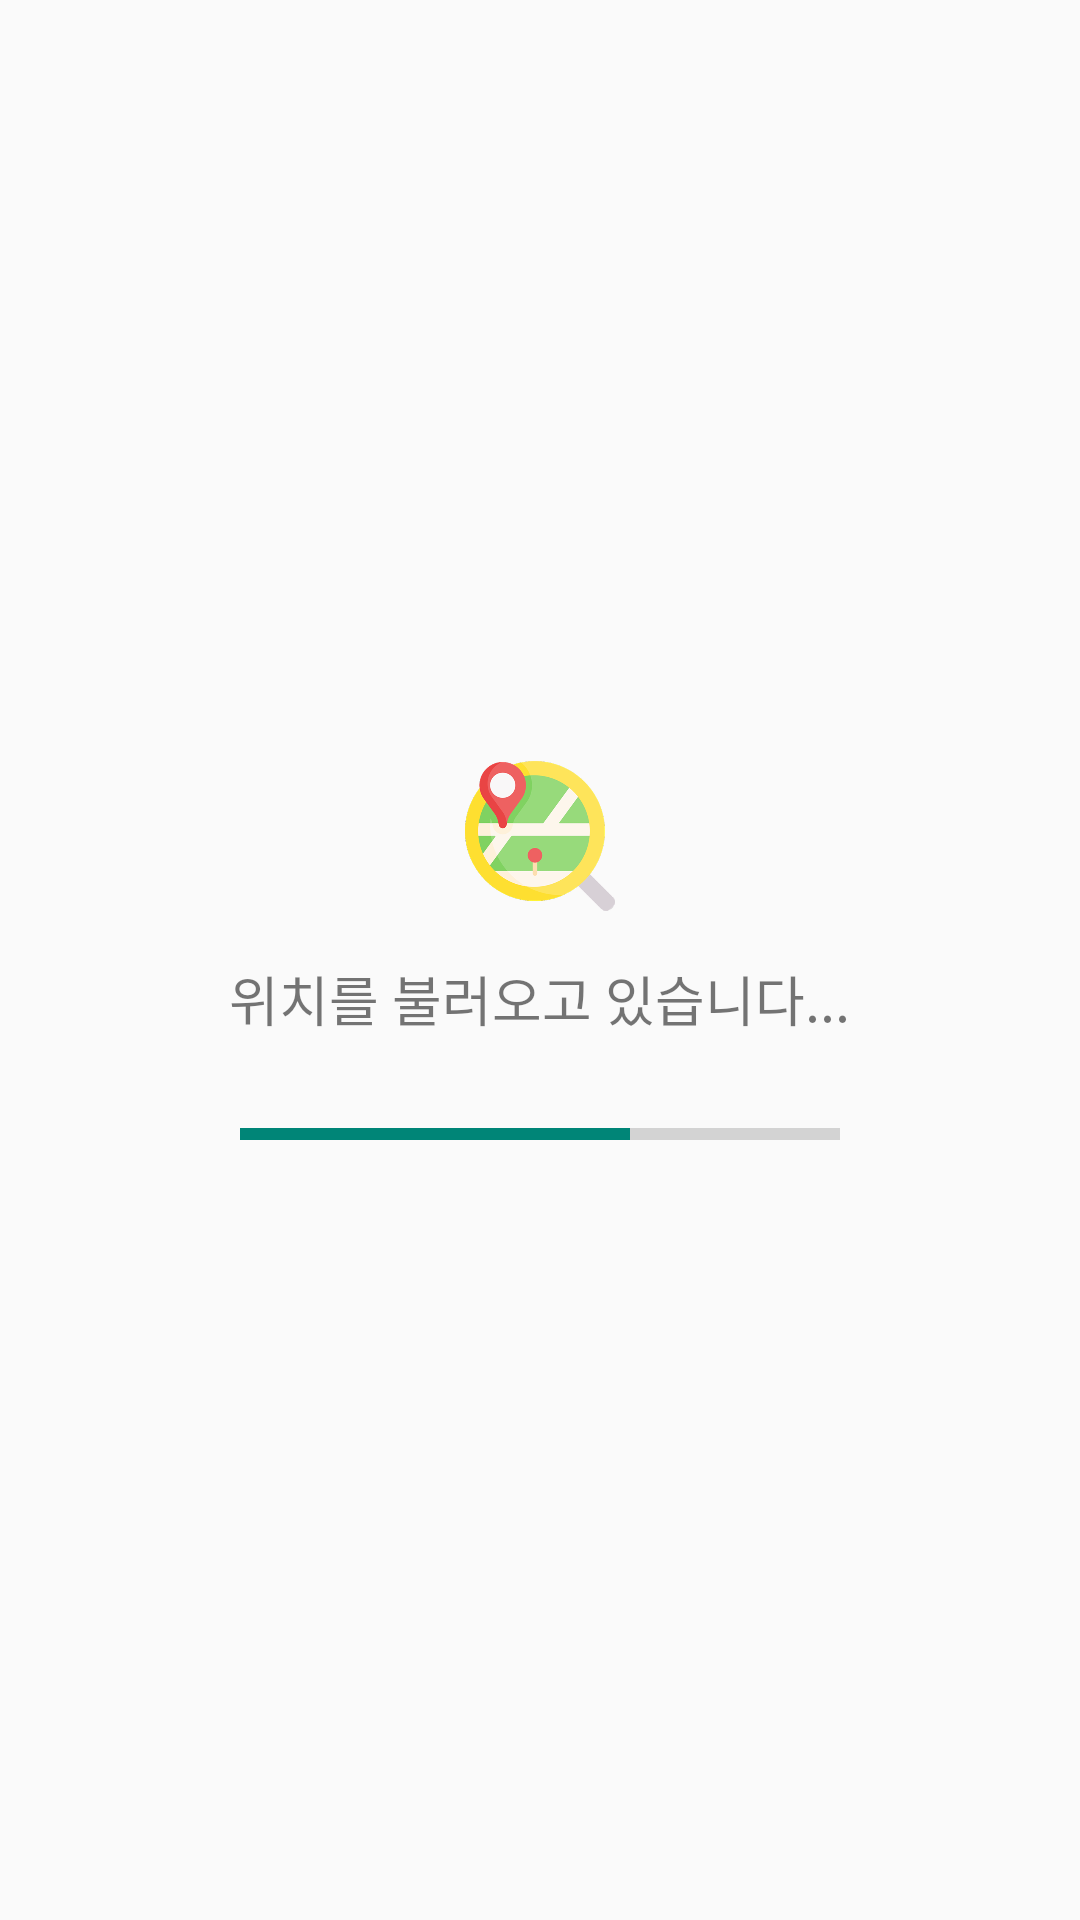

Produce the Android XML layout that renders to this screen, including the resource entries it uses.
<!-- AndroidManifest.xml: application theme Theme.AppCompat.Light.NoActionBar -->
<!-- res/layout/fragment_location_loading.xml -->
<LinearLayout xmlns:android="http://schemas.android.com/apk/res/android"
    android:layout_width="match_parent"
    android:layout_height="match_parent"
    android:orientation="vertical"
    android:gravity="center"
    android:padding="32dp">

    <ImageView
        android:layout_width="50dp"
        android:layout_height="50dp"
        android:src="@drawable/ic_location_loading" />

    <TextView
        android:layout_width="wrap_content"
        android:layout_height="wrap_content"
        android:text="위치를 불러오고 있습니다..."
        android:layout_marginTop="16dp"
        android:textSize="18sp" />

    <ProgressBar
        android:layout_width="200dp"
        android:layout_height="wrap_content"
        style="?android:attr/progressBarStyleHorizontal"
        android:progress="65"
        android:max="100"
        android:layout_marginTop="24dp" />
</LinearLayout>
<!-- resources referenced by this layout -->
<resources>
  <!-- drawable ic_location_loading: png bitmap (drawable, 49066 bytes) -->
</resources>
